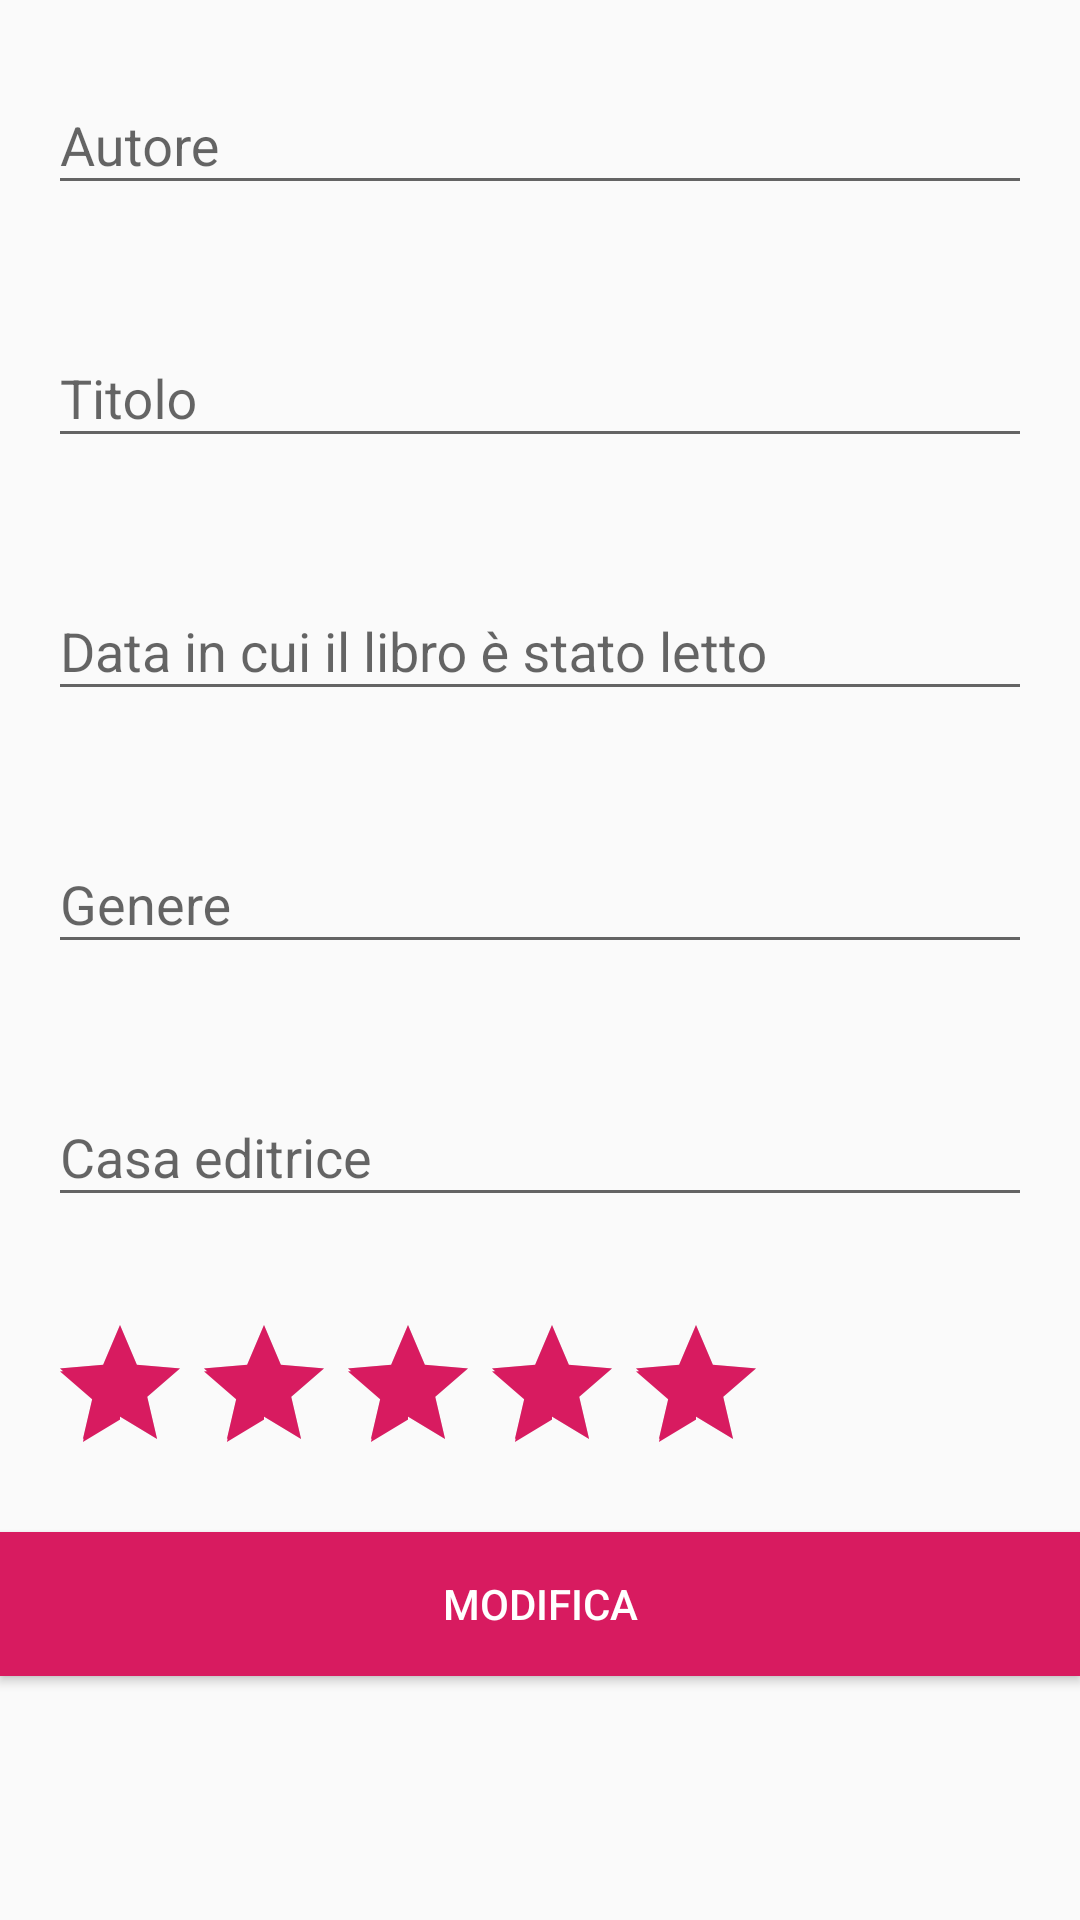

The Android layout XML behind this screen, and the referenced resources:
<!-- AndroidManifest.xml: application theme AppTheme -->
<!-- res/layout/edit_book_dialog_fragment.xml -->
<?xml version="1.0" encoding="utf-8"?>
<LinearLayout xmlns:android="http://schemas.android.com/apk/res/android"
              xmlns:tools="http://schemas.android.com/tools"
              android:layout_width="match_parent"
              android:layout_height="wrap_content"
              android:orientation="vertical"
              tools:context=".BooksFragment">

    <com.google.android.material.textfield.TextInputLayout
            android:id="@+id/input_layout_name_autore"
            android:layout_width="match_parent"
            android:layout_height="wrap_content"
            android:padding="16dp">

        <com.google.android.material.textfield.TextInputEditText
                android:id="@+id/edit_text_name_autore"
                android:layout_width="match_parent"
                android:layout_height="wrap_content"
                android:hint="Autore" />

    </com.google.android.material.textfield.TextInputLayout>


    <com.google.android.material.textfield.TextInputLayout
            android:id="@+id/input_layout_name_titolo"
            android:layout_width="match_parent"
            android:layout_height="wrap_content"
            android:padding="16dp">

        <com.google.android.material.textfield.TextInputEditText
                android:id="@+id/edit_text_name_titolo"
                android:layout_width="match_parent"
                android:layout_height="wrap_content"
                android:hint="Titolo" />

    </com.google.android.material.textfield.TextInputLayout>

    <com.google.android.material.textfield.TextInputLayout
            android:id="@+id/input_layout_name_data"
            android:layout_width="match_parent"
            android:layout_height="wrap_content"
            android:padding="16dp">

        <com.google.android.material.textfield.TextInputEditText
                android:id="@+id/edit_text_name_data"
                android:layout_width="match_parent"
                android:layout_height="wrap_content"
                android:hint="Data in cui il libro è stato letto" />

    </com.google.android.material.textfield.TextInputLayout>

    <com.google.android.material.textfield.TextInputLayout
            android:id="@+id/input_layout_name_genere"
            android:layout_width="match_parent"
            android:layout_height="wrap_content"
            android:padding="16dp">

        <com.google.android.material.textfield.TextInputEditText
                android:id="@+id/edit_text_name_genere"
                android:layout_width="match_parent"
                android:layout_height="wrap_content"
                android:hint="Genere" />

    </com.google.android.material.textfield.TextInputLayout>

    <com.google.android.material.textfield.TextInputLayout
            android:id="@+id/input_layout_name_casaEd"
            android:layout_width="match_parent"
            android:layout_height="wrap_content"
            android:padding="16dp">

        <com.google.android.material.textfield.TextInputEditText
                android:id="@+id/edit_text_name_casaEd"
                android:layout_width="match_parent"
                android:layout_height="wrap_content"
                android:hint="Casa editrice" />

    </com.google.android.material.textfield.TextInputLayout>

    <com.google.android.material.textfield.TextInputLayout
            android:id="@+id/input_layout_name_ratingb"
            android:layout_width="match_parent"
            android:layout_height="wrap_content"
            android:padding="16dp">

        <androidx.appcompat.widget.AppCompatRatingBar
                android:layout_width="wrap_content"
                android:layout_height="wrap_content"
                android:id="@+id/ratingb"
                android:max="5"
                android:rating="5"
                android:stepSize="1"/>


    </com.google.android.material.textfield.TextInputLayout>


    <Button
            android:id="@+id/button_edit"
            android:layout_width="match_parent"
            android:layout_height="wrap_content"
            android:background="@color/colorAccent"
            android:text="Modifica"
            android:textColor="@android:color/white" />

</LinearLayout>
<!-- resources referenced by this layout -->
<resources>
  <color name="colorAccent">#D81B60</color>
  <style name="AppTheme" parent="Theme.AppCompat.Light.NoActionBar">  //modificato
          
          <item name="colorPrimary">@color/colorPrimary</item>
          <item name="colorPrimaryDark">@color/colorPrimaryDark</item>
          <item name="colorAccent">@color/colorAccent</item>
      </style>
  <color name="colorPrimary">#008577</color>
  <color name="colorPrimaryDark">#00574B</color>
</resources>
